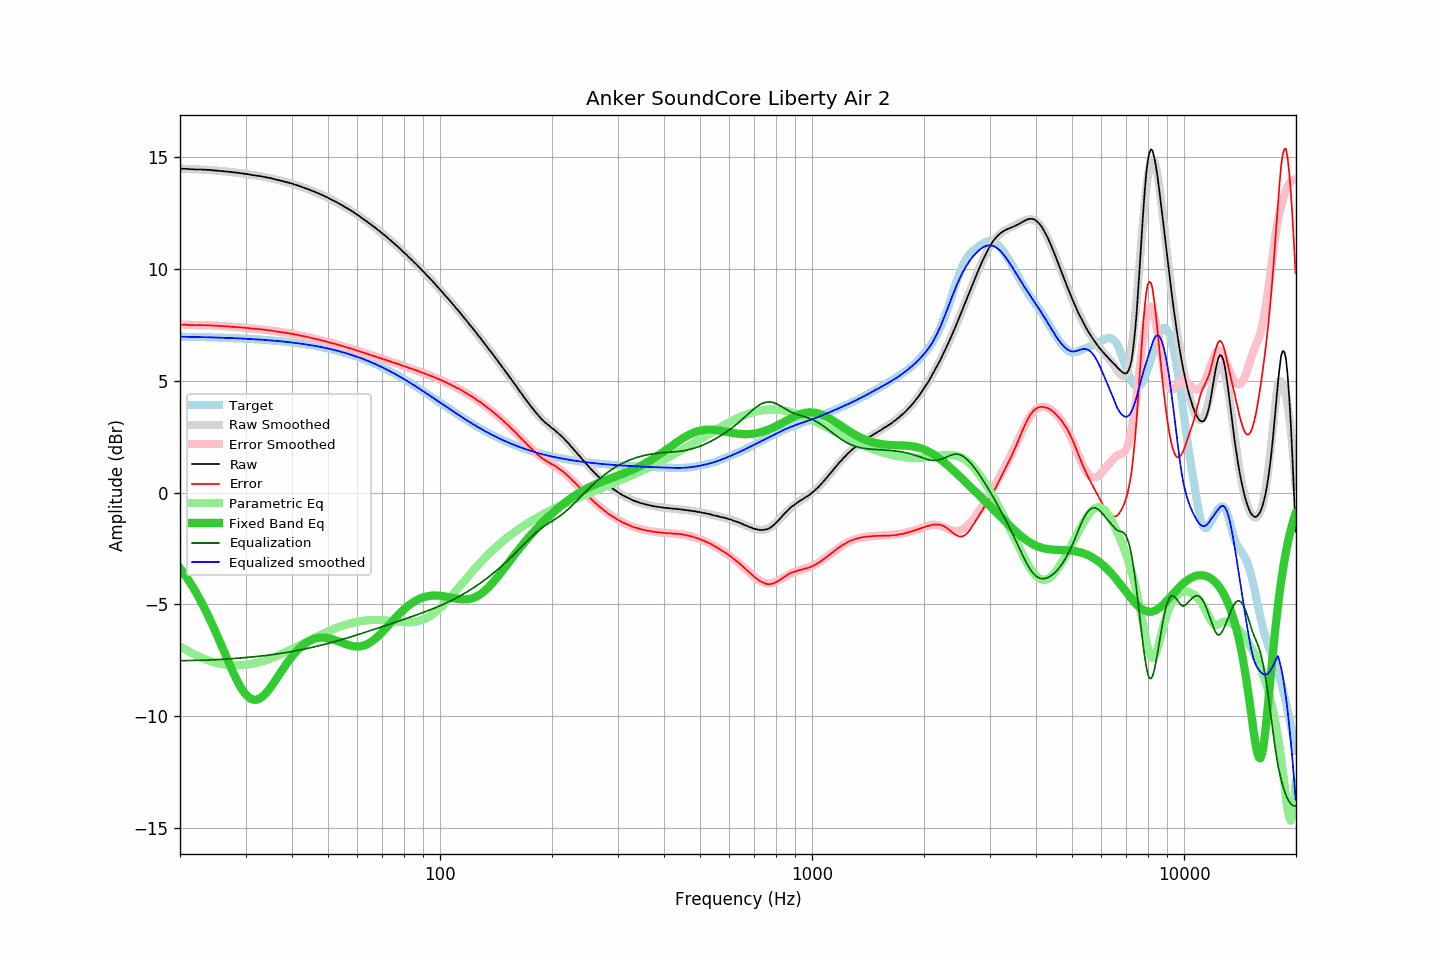

The file beside this chart, header and first rows:
frequency, raw, error, smoothed, error_smoothed, equalization, parametric_eq, equalized_raw, equalized_smoothed, target
20.00, 14.50, 7.52, 14.50, 7.52, -7.52, -3.38, 6.99, 6.98, 6.98
20.20, 14.49, 7.51, 14.49, 7.51, -7.51, -3.47, 6.98, 6.98, 6.98
20.40, 14.49, 7.51, 14.49, 7.51, -7.51, -3.57, 6.98, 6.98, 6.98
20.61, 14.49, 7.51, 14.49, 7.51, -7.51, -3.67, 6.98, 6.98, 6.98
20.81, 14.49, 7.51, 14.48, 7.51, -7.51, -3.77, 6.98, 6.97, 6.98
21.02, 14.48, 7.51, 14.48, 7.51, -7.51, -3.88, 6.97, 6.97, 6.97
21.23, 14.47, 7.50, 14.48, 7.51, -7.51, -3.99, 6.96, 6.97, 6.97
21.44, 14.47, 7.50, 14.48, 7.51, -7.51, -4.11, 6.97, 6.97, 6.97
21.66, 14.47, 7.50, 14.47, 7.50, -7.50, -4.22, 6.97, 6.97, 6.97
21.87, 14.46, 7.49, 14.47, 7.50, -7.50, -4.34, 6.96, 6.97, 6.97
22.09, 14.46, 7.49, 14.47, 7.50, -7.50, -4.47, 6.96, 6.97, 6.97
22.31, 14.46, 7.50, 14.46, 7.50, -7.50, -4.59, 6.96, 6.96, 6.97
22.54, 14.46, 7.50, 14.46, 7.50, -7.50, -4.72, 6.96, 6.96, 6.96
22.76, 14.46, 7.50, 14.46, 7.50, -7.50, -4.86, 6.96, 6.96, 6.96
22.99, 14.45, 7.49, 14.45, 7.49, -7.49, -4.99, 6.96, 6.96, 6.96
23.22, 14.45, 7.49, 14.45, 7.49, -7.49, -5.13, 6.96, 6.96, 6.96
23.45, 14.45, 7.49, 14.45, 7.49, -7.49, -5.28, 6.96, 6.96, 6.96
23.69, 14.44, 7.49, 14.44, 7.49, -7.49, -5.42, 6.95, 6.95, 6.95
23.92, 14.44, 7.49, 14.44, 7.49, -7.49, -5.57, 6.96, 6.95, 6.95
24.16, 14.44, 7.49, 14.43, 7.48, -7.48, -5.73, 6.96, 6.95, 6.95
24.40, 14.42, 7.47, 14.43, 7.48, -7.48, -5.88, 6.94, 6.95, 6.95
24.65, 14.42, 7.47, 14.42, 7.48, -7.48, -6.04, 6.95, 6.95, 6.95
24.89, 14.41, 7.47, 14.42, 7.47, -7.47, -6.20, 6.94, 6.94, 6.94
25.14, 14.41, 7.47, 14.41, 7.47, -7.47, -6.37, 6.94, 6.94, 6.94
25.39, 14.40, 7.46, 14.40, 7.46, -7.46, -6.53, 6.94, 6.94, 6.94
25.65, 14.39, 7.45, 14.40, 7.46, -7.46, -6.70, 6.93, 6.94, 6.94
25.91, 14.39, 7.46, 14.39, 7.45, -7.45, -6.87, 6.94, 6.93, 6.93
26.16, 14.38, 7.45, 14.38, 7.45, -7.45, -7.04, 6.93, 6.93, 6.93
26.43, 14.37, 7.44, 14.37, 7.45, -7.45, -7.21, 6.93, 6.93, 6.93
26.69, 14.37, 7.44, 14.37, 7.44, -7.44, -7.38, 6.93, 6.93, 6.93
26.96, 14.36, 7.44, 14.36, 7.44, -7.44, -7.54, 6.92, 6.92, 6.92
27.23, 14.35, 7.43, 14.35, 7.43, -7.43, -7.71, 6.92, 6.92, 6.92
27.50, 14.34, 7.42, 14.34, 7.43, -7.43, -7.87, 6.91, 6.92, 6.92
27.77, 14.33, 7.42, 14.34, 7.42, -7.42, -8.03, 6.91, 6.92, 6.91
28.05, 14.33, 7.42, 14.33, 7.42, -7.42, -8.18, 6.92, 6.91, 6.91
28.33, 14.32, 7.41, 14.32, 7.41, -7.41, -8.33, 6.91, 6.91, 6.91
28.62, 14.31, 7.41, 14.31, 7.40, -7.40, -8.47, 6.91, 6.91, 6.91
28.90, 14.30, 7.40, 14.30, 7.40, -7.40, -8.61, 6.90, 6.90, 6.90
29.19, 14.29, 7.39, 14.29, 7.39, -7.39, -8.73, 6.90, 6.90, 6.90
29.48, 14.28, 7.39, 14.28, 7.39, -7.39, -8.84, 6.89, 6.89, 6.89
29.78, 14.27, 7.38, 14.27, 7.38, -7.38, -8.94, 6.89, 6.89, 6.89
30.08, 14.26, 7.37, 14.26, 7.37, -7.37, -9.03, 6.89, 6.89, 6.89
30.38, 14.25, 7.37, 14.25, 7.37, -7.37, -9.10, 6.88, 6.88, 6.88
30.68, 14.24, 7.36, 14.24, 7.36, -7.36, -9.17, 6.88, 6.88, 6.88
30.99, 14.22, 7.35, 14.23, 7.35, -7.35, -9.21, 6.87, 6.87, 6.88
31.30, 14.21, 7.34, 14.22, 7.35, -7.35, -9.24, 6.87, 6.87, 6.87
31.61, 14.20, 7.33, 14.20, 7.34, -7.34, -9.26, 6.86, 6.87, 6.87
31.93, 14.19, 7.33, 14.19, 7.33, -7.33, -9.26, 6.86, 6.86, 6.86
32.24, 14.18, 7.32, 14.18, 7.32, -7.32, -9.25, 6.86, 6.86, 6.86
32.57, 14.17, 7.32, 14.17, 7.32, -7.32, -9.23, 6.85, 6.85, 6.85
32.89, 14.16, 7.31, 14.16, 7.31, -7.31, -9.19, 6.85, 6.85, 6.85
33.22, 14.15, 7.31, 14.14, 7.30, -7.30, -9.14, 6.85, 6.84, 6.84
33.55, 14.13, 7.29, 14.13, 7.29, -7.29, -9.08, 6.84, 6.84, 6.84
33.89, 14.12, 7.29, 14.12, 7.29, -7.29, -9.01, 6.84, 6.83, 6.83
34.23, 14.10, 7.27, 14.10, 7.28, -7.28, -8.93, 6.82, 6.83, 6.83
34.57, 14.09, 7.27, 14.09, 7.27, -7.27, -8.84, 6.82, 6.82, 6.82
34.92, 14.08, 7.26, 14.07, 7.26, -7.26, -8.74, 6.82, 6.82, 6.82
35.27, 14.06, 7.25, 14.06, 7.25, -7.25, -8.65, 6.81, 6.81, 6.81
35.62, 14.04, 7.24, 14.04, 7.24, -7.24, -8.54, 6.80, 6.80, 6.80
35.97, 14.02, 7.22, 14.02, 7.23, -7.23, -8.44, 6.79, 6.80, 6.80
... 635 more rows
